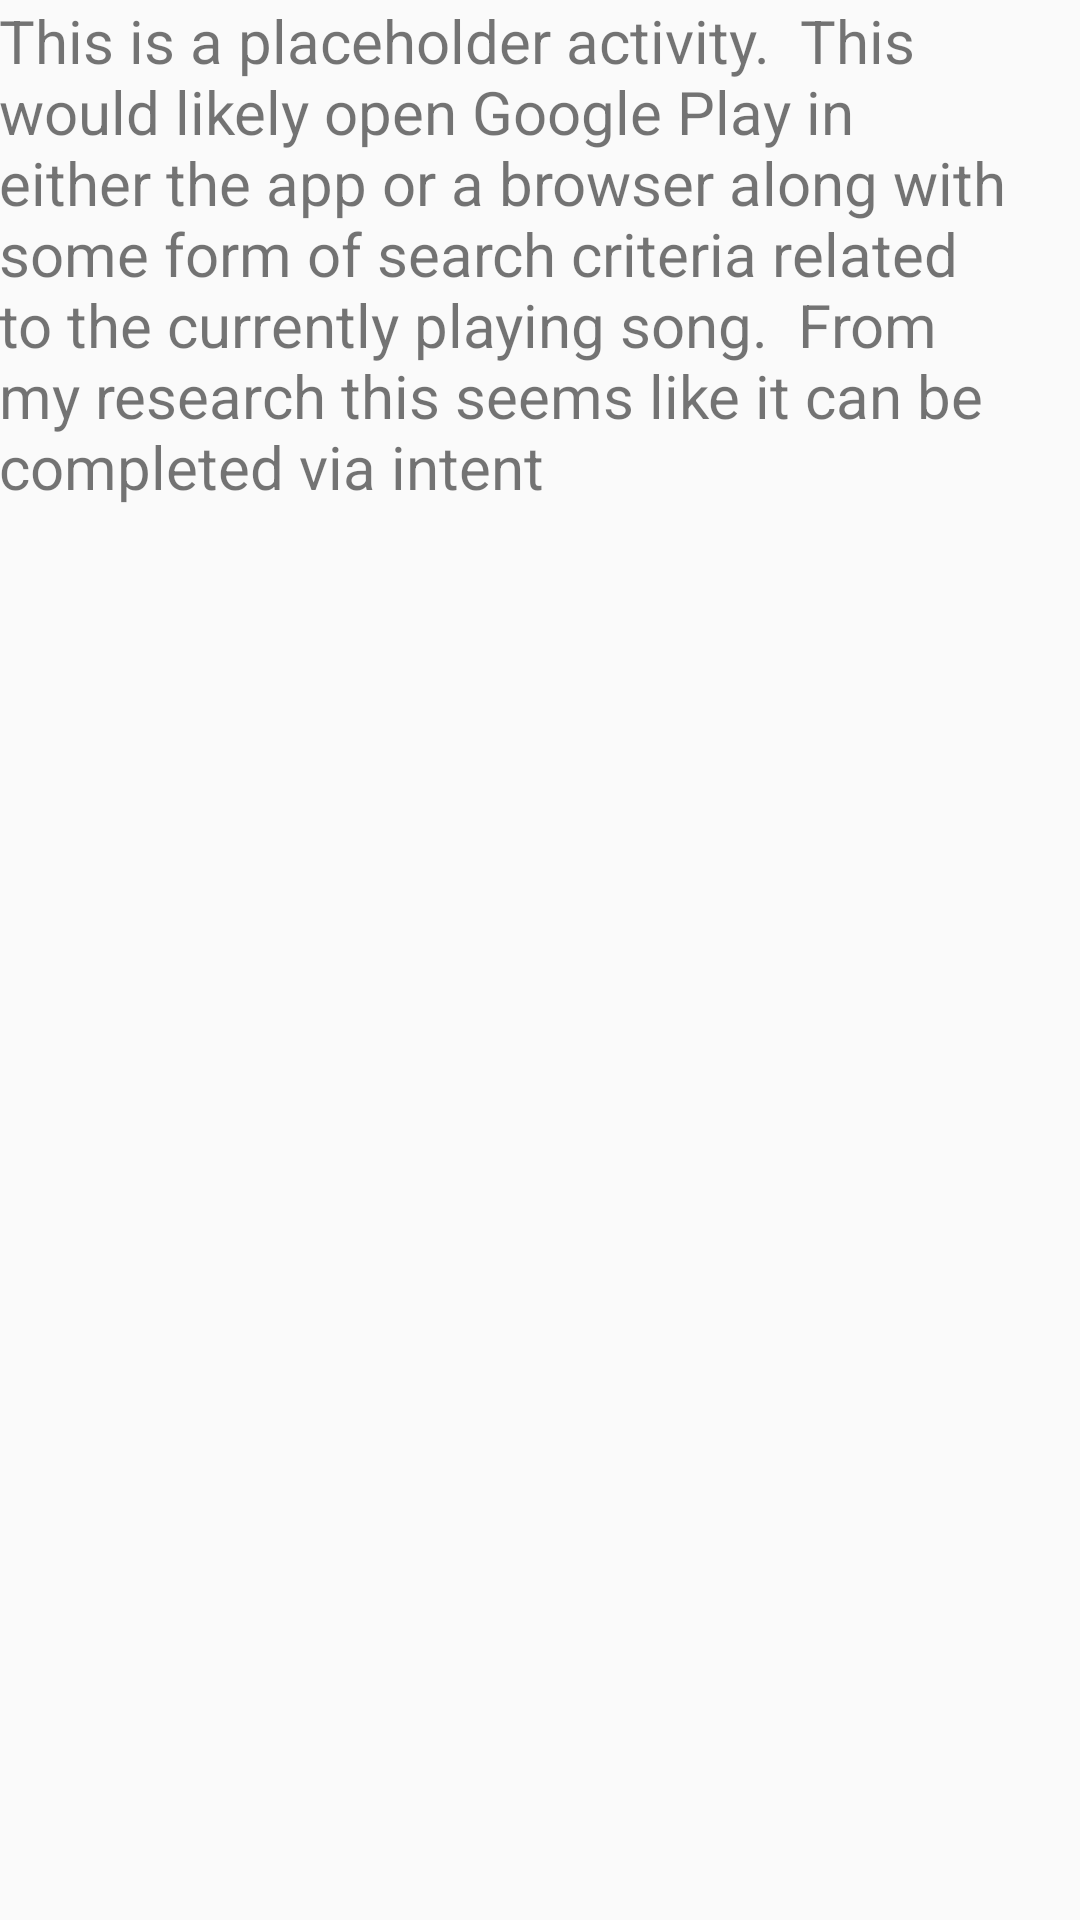

This screen was rendered from an Android layout file. Write that file and the resources it references.
<!-- AndroidManifest.xml: application theme AppTheme -->
<!-- res/layout/activity_google_play.xml -->
<?xml version="1.0" encoding="utf-8"?>
<RelativeLayout xmlns:android="http://schemas.android.com/apk/res/android"
    xmlns:tools="http://schemas.android.com/tools"
    android:layout_width="match_parent"
    android:layout_height="match_parent"
    android:paddingBottom="@dimen/activity_vertical_margin"
    android:paddingLeft="@dimen/activity_horizontal_margin"
    android:paddingRight="@dimen/activity_horizontal_margin"
    android:paddingTop="@dimen/activity_vertical_margin"
    tools:context="com.example.android.musicalstructure.GooglePlayActivity">

    <TextView
        android:layout_width="match_parent"
        android:layout_height="wrap_content"
        android:textSize="20sp"
        android:text="This is a placeholder activity.  This would likely open Google Play in either the app or a browser along with some form of search criteria related to the currently playing song.  From my research this seems like it can be completed via intent"/>
</RelativeLayout>
<!-- resources referenced by this layout -->
<resources>
  <style name="AppTheme" parent="Theme.AppCompat.Light.DarkActionBar">
          
          <item name="colorPrimary">@color/colorPrimary</item>
          <item name="colorPrimaryDark">@color/colorPrimaryDark</item>
          <item name="colorAccent">@color/colorAccent</item>
      </style>
  <color name="colorPrimary">#3F51B5</color>
  <color name="colorPrimaryDark">#303F9F</color>
  <color name="colorAccent">#FF4081</color>
</resources>
